Run: headless pygame with SDL's dummy video driver; simulated clock (each Clock.tick advances the game by its frame time, no real sleeping); random seed 0; keys injected as events and as key.get_pressed() state; no mouse input.
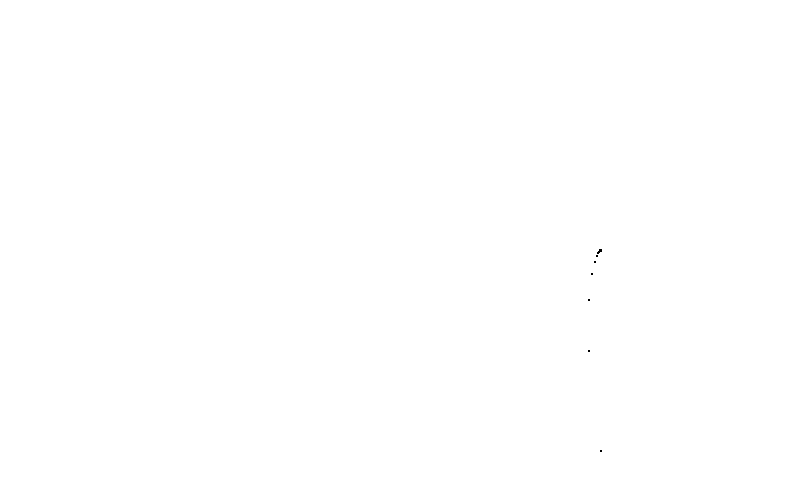
Frame 1 of 4 · flips 1–60 · no input
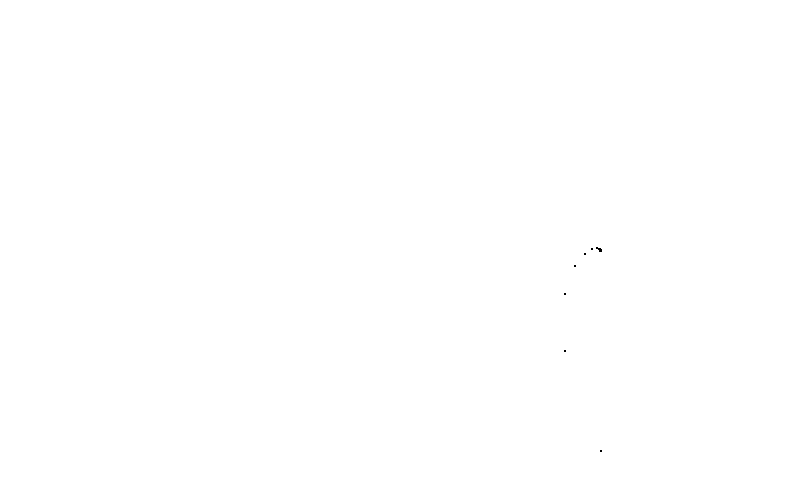
Frame 2 of 4 · flips 61–180 · tapped SPACE, RETURN · held RIGHT (→), D
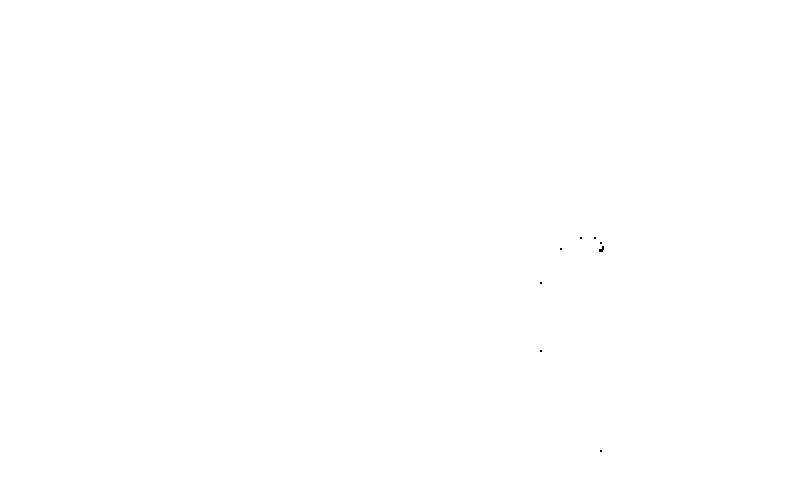
Frame 3 of 4 · flips 181–300 · held DOWN (↓), S
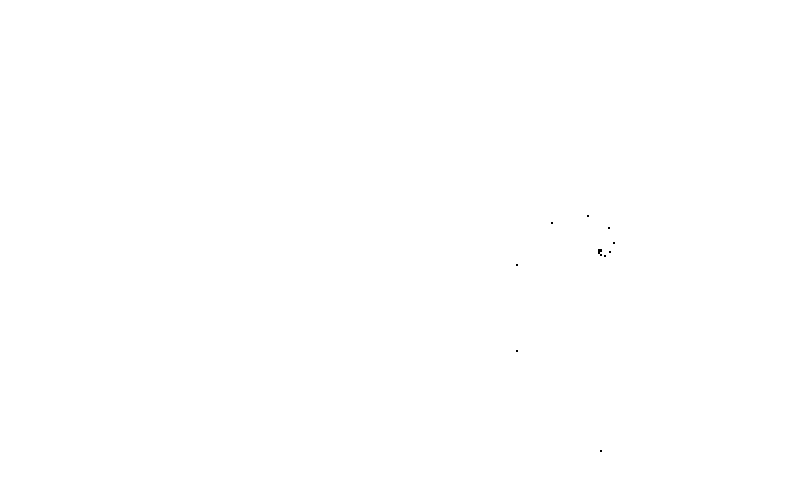
Frame 4 of 4 · flips 301–420 · held LEFT (←), A, UP (↑), W

The pygame program that drew these frames:

from math import fabs
#import random
import pygame
pygame.init()

win_width = 800
win_height = 500
win = pygame.display.set_mode((win_width,win_height))

scale = 200
def transform(pos):
	x = pos[0]*scale
	y = pos[1]*scale
	x += win_width / 2
	y += win_height / 2
	x = int(x)
	y = int(y)
	return (x,y)
	
def sign(x):
	if x < 0:
		return -1
	elif x > 0:
		return 1
	return 0

################################################################################ Setup:

a = 0.5
b = 1.1

def x_next(pn):
	if fabs(pn[0]) < 0.5:
		return (2-a) * pn[0] - b * pn[1]
	else:
		return a * pn[0] - b * pn[1] + (1-a)* sign(pn[0])
def y_next(pn):
	if fabs(pn[0]) < 0.5:
		return -b * pn[0] + a * pn[1]
	else:
		return b * pn[0] + a * pn[1] - b * sign(pn[0])
	
def make_serie(start_pos, count):
	serie = []
	serie.append(start_pos)
	current_pos = start_pos
	for i in range(count):
		x_n = x_next(current_pos)
		y_n = y_next(current_pos)
		serie.append((x_n, y_n))
		current_pos = (x_n, y_n)
	return serie
		

b = 0


################################################################################ Main Loop:
run = True
while run:
	pygame.time.delay(100)
	for event in pygame.event.get():
		if event.type == pygame.QUIT:
			run = False
	keys = pygame.key.get_pressed()
	if keys[pygame.K_ESCAPE]:
		run = False

	#background:
	win.fill((255,255,255))
	
	#step:
	
	serie = make_serie((1,1), 10000)
	b += 0.001
	
	
	#draw:
	for i in serie:
		#pygame.draw.circle(win, (0,0,0), transform((i[0],i[1])), 2)
		win.fill((0,0,0), (transform(i), (2, 2)))
	
	
	pygame.display.update()
pygame.quit()
